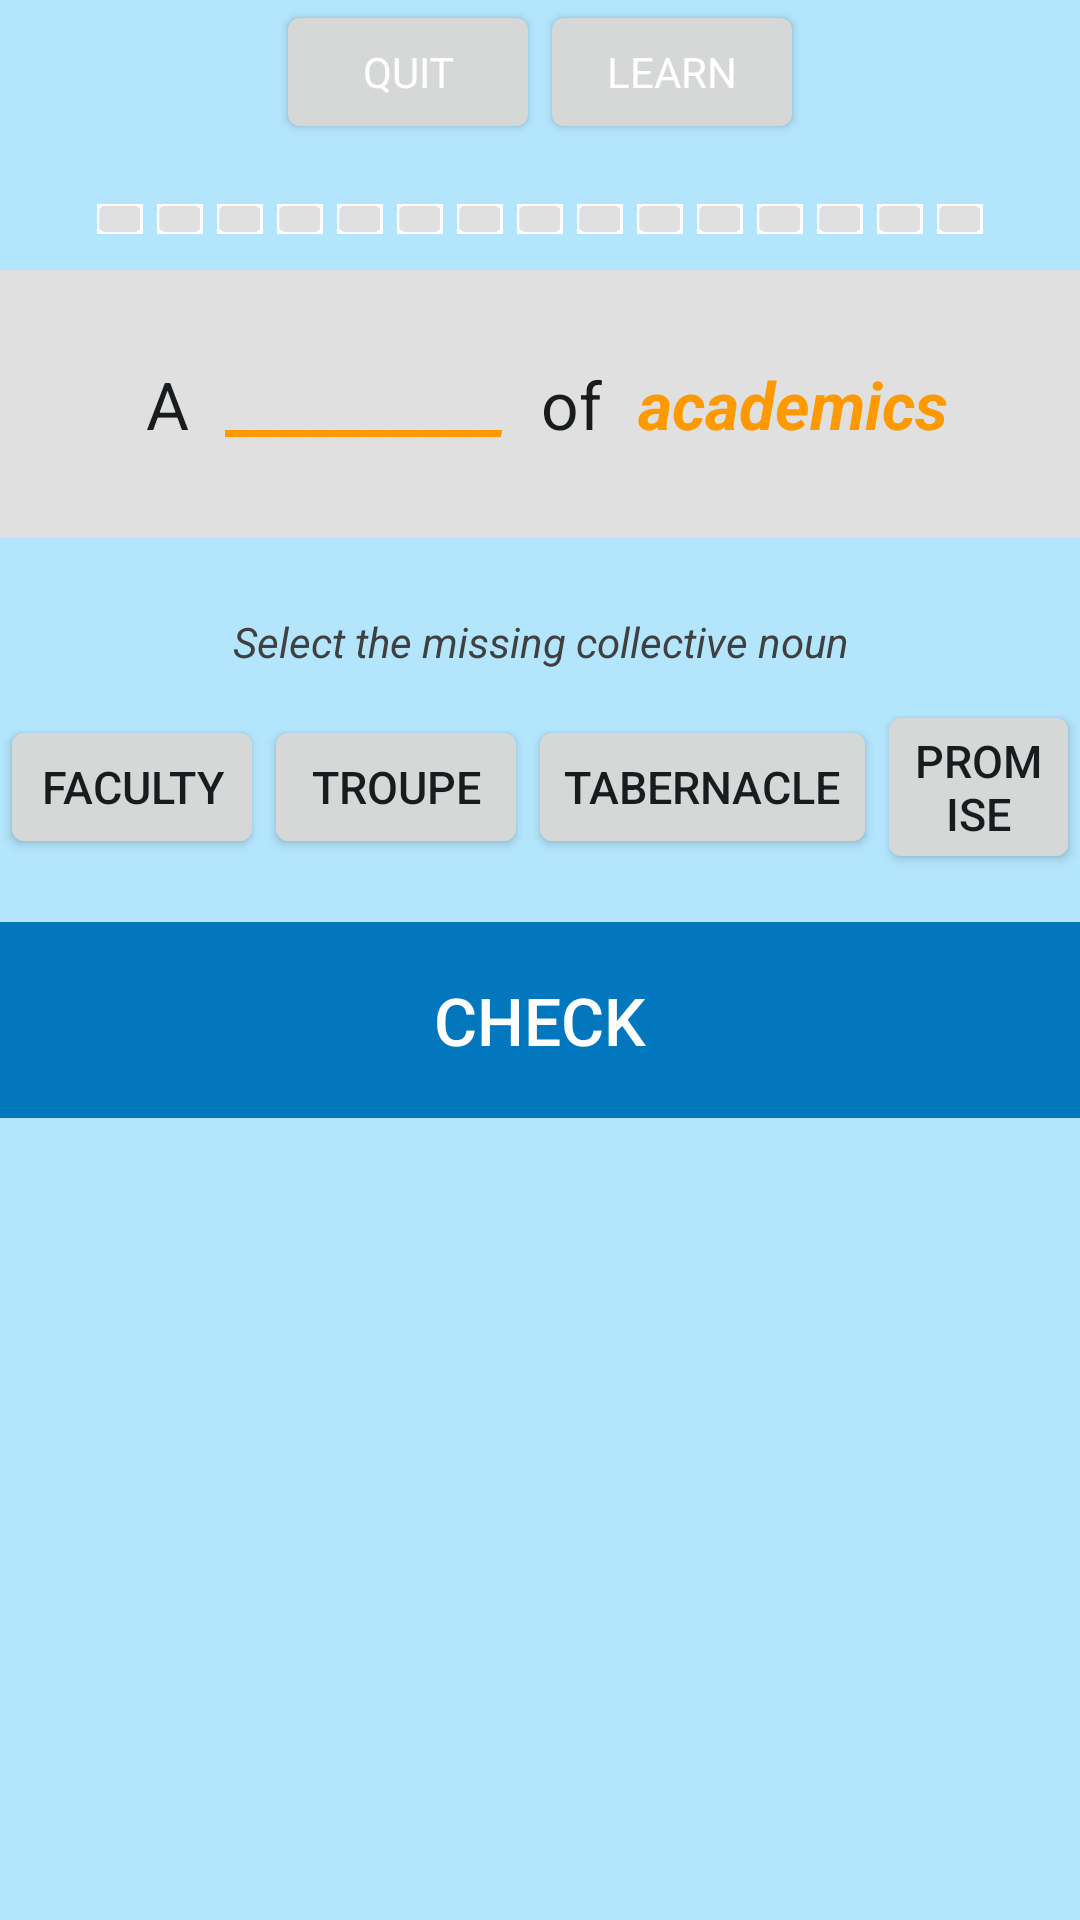

Here is an Android app screen rendered from its layout file. Give the layout XML and the strings, colors and styles it references.
<!-- AndroidManifest.xml: application theme AppTheme -->
<!-- res/layout/layout_questiontype1.xml -->
<?xml version="1.0" encoding="utf-8"?>
<LinearLayout xmlns:android="http://schemas.android.com/apk/res/android"
    android:layout_width="match_parent"
    android:layout_height="match_parent"
    android:orientation="vertical"
    android:id="@+id/q1_layout"
    android:background="@color/mBlue_light_very">
    
  <LinearLayout
      android:layout_width="match_parent"
      android:layout_height="wrap_content"
      android:orientation="horizontal"
      android:gravity="center" >
    

    <Button
        android:id="@+id/quit"
        style="@style/quit_button"
        android:onClick="quit"
        android:text="@string/quit" />
    
    <Button 
        android:id="@+id/learn"
        style="@style/quit_button"
        android:onClick="learn"
        android:text="@string/learn" />
    
    </LinearLayout>  

    <LinearLayout
        android:layout_width="match_parent"
        android:layout_height="wrap_content"
        android:orientation="horizontal"
        android:gravity="center" >

        <ImageView
            android:id="@+id/progress1"
            style="@style/progressBox2"
            android:contentDescription="@string/progress_desc"
            android:src="@drawable/progressbox" />
        <ImageView
            android:id="@+id/progress2"
            style="@style/progressBox2"
            android:contentDescription="@string/progress_desc"
            android:src="@drawable/progressbox" />
        <ImageView
            android:id="@+id/progress3"
            style="@style/progressBox2"
            android:contentDescription="@string/progress_desc"
            android:src="@drawable/progressbox" />
        <ImageView
            android:id="@+id/progress4"
            style="@style/progressBox2"
            android:contentDescription="@string/progress_desc"
            android:src="@drawable/progressbox" />
        <ImageView
            android:id="@+id/progress5"
            style="@style/progressBox2"
            android:contentDescription="@string/progress_desc"
            android:src="@drawable/progressbox" />
        <ImageView
            android:id="@+id/progress6"
            style="@style/progressBox2"
            android:contentDescription="@string/progress_desc"
            android:src="@drawable/progressbox" />
        <ImageView
            android:id="@+id/progress7"
            style="@style/progressBox2"
            android:contentDescription="@string/progress_desc"
            android:src="@drawable/progressbox" />
        <ImageView
            android:id="@+id/progress8"
            style="@style/progressBox2"
            android:contentDescription="@string/progress_desc"
            android:src="@drawable/progressbox" />
        <ImageView
            android:id="@+id/progress9"
            style="@style/progressBox2"
            android:contentDescription="@string/progress_desc"
            android:src="@drawable/progressbox" />
        <ImageView
            android:id="@+id/progress10"
            style="@style/progressBox2"
            android:contentDescription="@string/progress_desc"
            android:src="@drawable/progressbox" />
        <ImageView
            android:id="@+id/progress11"
            style="@style/progressBox2"
            android:contentDescription="@string/progress_desc"
            android:src="@drawable/progressbox" />
        <ImageView
            android:id="@+id/progress12"
            style="@style/progressBox2"
            android:contentDescription="@string/progress_desc"
            android:src="@drawable/progressbox" />
        <ImageView
            android:id="@+id/progress13"
            style="@style/progressBox2"
            android:contentDescription="@string/progress_desc"
            android:src="@drawable/progressbox" />
        <ImageView
            android:id="@+id/progress14"
            style="@style/progressBox2"
            android:contentDescription="@string/progress_desc"
            android:src="@drawable/progressbox" />
        <ImageView
            android:id="@+id/progress15"
            style="@style/progressBox2"
            android:contentDescription="@string/progress_desc"
            android:src="@drawable/progressbox" />
        
    </LinearLayout>

    <LinearLayout
        android:layout_width="match_parent"
        android:layout_height="wrap_content"
        android:orientation="horizontal"
        android:background="@color/partition_grey"
        android:layout_marginTop="12dp"
        android:layout_marginBottom="20dp"
        android:paddingTop="30dp"
        android:paddingBottom="30dp"
        android:gravity="center" >
        
       <TextView
        android:id="@+id/a"
        android:layout_width="wrap_content"
        android:layout_height="wrap_content"
        android:layout_marginRight="12dp"
        android:layout_marginLeft="5dp"
        android:text="@string/A"
        android:textAppearance="?android:attr/textAppearanceLarge" />
       
    <TextView
        android:id="@+id/collective_noun"
        android:layout_width="wrap_content"
        android:layout_height="wrap_content"
        android:layout_marginRight="12dp"
        android:textColor="@color/orange"
        android:text="@string/underscore"
        android:textStyle="bold|italic"
        android:textAppearance="?android:attr/textAppearanceLarge" /> 
        
    <TextView
        android:id="@+id/of"
        android:layout_width="wrap_content"
        android:layout_height="wrap_content"
        android:layout_marginRight="12dp"
        android:text="@string/of"
        android:textAppearance="?android:attr/textAppearanceLarge" />

    <TextView
        android:id="@+id/group"
        android:layout_width="wrap_content"
        android:layout_height="wrap_content"
        android:textColor="@color/orange"
        android:text="@string/group1"
        android:textStyle="bold|italic"
        android:textAppearance="?android:attr/textAppearanceLarge" /> 
        
    </LinearLayout>
    
    <TextView
        android:id="@+id/instruction"
        style="@style/Text"
        android:textSize="14sp"
        android:textStyle="italic"
        android:text="@string/questionCollectiveHint2"
        android:padding="5dp"
        android:layout_marginBottom="5dp"
        />
    
     <LinearLayout
        android:layout_width="fill_parent"
		android:layout_height="wrap_content"
		android:orientation="horizontal"
		android:gravity="center" >
    
         <Button
            android:id="@+id/option1"
            style="@android:attr/buttonBarButtonStyle"
            android:layout_width="wrap_content"
            android:layout_height="wrap_content"
            android:onClick="option1Selection"
            android:text="@string/collective1"
            android:textSize="15sp" />
         <Button
            android:id="@+id/option2"
            style="@android:attr/buttonBarButtonStyle"
            android:layout_width="wrap_content"
            android:layout_height="wrap_content"
            android:onClick="option2Selection"
            android:text="@string/collective2"
            android:textSize="15sp" />
         <Button
            android:id="@+id/option3"
            style="@android:attr/buttonBarButtonStyle"
            android:layout_width="wrap_content"
            android:layout_height="wrap_content"
            android:onClick="option3Selection"
            android:text="@string/collective3"
            android:textSize="15sp" />
         <Button
            android:id="@+id/option4"
            style="@android:attr/buttonBarButtonStyle"
            android:layout_width="wrap_content"
            android:layout_height="wrap_content"
            android:onClick="option4Selection"
            android:text="@string/collective4"
            android:textSize="15sp" />         
         
     </LinearLayout>

    <LinearLayout
        android:layout_width="match_parent"
        android:layout_height="wrap_content"
        android:gravity="center"
        android:layout_marginTop="16dp" >

        <Button
            android:id="@+id/check"
            style="@style/check_button"
            android:onClick="q1Check"
            android:text="@string/check" />

    </LinearLayout>
    
    <LinearLayout
        android:id="@+id/correction_background"
        android:layout_width="match_parent"
        android:layout_height="wrap_content"
        android:orientation="vertical"
        android:background="@color/lightgreen"
        android:layout_marginTop="20dp"
        android:padding="20dp"
        android:visibility="invisible" >
        
        <TextView 
            android:id="@+id/Correct_Incorrect"
            android:text="@string/correct"
            style="@style/Text"
            android:textSize="20sp"
            android:textColor="@color/green"
            android:textStyle="bold"/>
        
        <TextView 
            android:id="@+id/correctAnswer"
            style="@style/Text"
            android:textSize="20sp"
            android:textColor="@color/green"
            android:text="@string/exampleSentence"
            />
        
    </LinearLayout>

</LinearLayout>
<!-- resources referenced by this layout -->
<resources>
  <color name="green">#69BF27</color>
  <color name="lightgreen">#D6FFB6</color>
  <color name="mBlue_light_very">#b3e5fc</color>
  <color name="orange">#FF9900</color>
  <color name="partition_grey">#E0E0E0</color>
  <!-- drawable progressbox: png bitmap (drawable-mdpi, 310 bytes) -->
  <string name="A">A</string>
  <string name="check">Check</string>
  <string name="collective1">faculty</string>
  <string name="collective2">troupe</string>
  <string name="collective3">tabernacle</string>
  <string name="collective4">promise</string>
  <string name="correct">Correct!</string>
  <string name="exampleSentence">A faculty of academics</string>
  <string name="group1">academics</string>
  <string name="learn">Learn</string>
  <string name="of">of</string>
  <string name="progress_desc">Visual progress cue</string>
  <string name="questionCollectiveHint2">Select the missing collective noun</string>
  <string name="quit">Quit</string>
  <string name="underscore">__________</string>
  <style name="Text">
          <item name="android:textColor">@color/textColour</item>
          <item name="android:typeface">normal</item>
          <item name="android:gravity">center</item>
          <item name="android:layout_width">fill_parent</item>
          <item name="android:layout_height">wrap_content</item>
      </style>
  <style name="check_button">
          <item name="android:layout_width">fill_parent</item>
          <item name="android:layout_height">wrap_content</item>
          <item name="android:textColor">@color/white</item>
          <item name="android:textSize">22sp</item>
          <item name="android:background">@color/mBlue_dark</item>
          <item name="android:padding">18dp</item>
      </style>
  <style name="progressBox2">
          <item name="android:layout_width">20dp</item>
          <item name="android:layout_height">10dp</item>
      </style>
  <style name="quit_button" parent="Text">
          <item name="android:layout_width">wrap_content</item>
          <item name="android:layout_height">wrap_content</item>
          <item name="android:layout_marginTop">5dp</item>
          <item name="android:layout_marginBottom">15dp</item>
          <item name="android:textColor">@color/white</item>
      </style>
  <style name="AppTheme" parent="AppBaseTheme">
          
      </style>
  <color name="textColour">#404040</color>
  <color name="white">#FFFFFF</color>
  <color name="mBlue_dark">#0277bd</color>
  <style name="AppBaseTheme" parent="android:Theme.Light">
          
      </style>
</resources>
